pico-8 play session: no input (idle), after a click and taps of 🅾, ❎, 🅾+❎, 🅾 in the second before t = 0

[t = 1 s] idle ~1s (no d-pad/buttons)
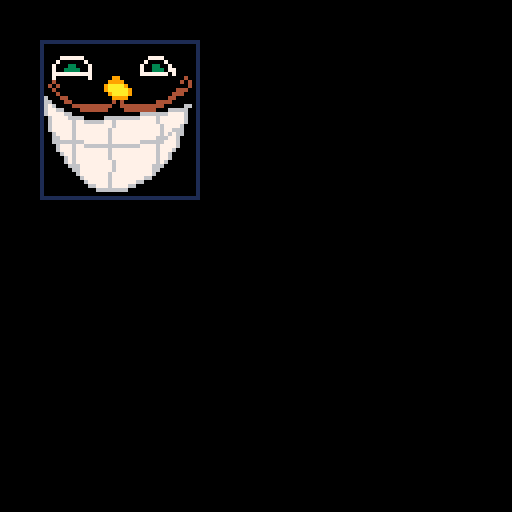

pico-8 cartridge
version 42
__lua__
function _init()

	_upd=blank
	_drw=blank
end

function blank() end
function _update()
	_upd()
end

function _draw()
	cls()
	spr(48,10,10,5,5)
	
 _drw()
end


-->8
--tools
function get_frame(ani,spd)
 return ani[flr(t/spd)%#ani+1]
end 
__gfx__
00000000000000000000000000000000000000000000000000000000000000000000000000044444444444444444400000000000000000000000000000000000
00000000077777000777770007777700077777000777770007777700000000000000000004455555555555555555544000000000000444444444444444444000
00700700077777500777075007770750070707500707075007070750000000000000000045555555555555555555555400000000044444444444444444444440
00077000077077500777775007707750077777500770775007575750000000000000000045555555555555555555555400000000444444444444444444444444
00077000077777500707775007077750070707500707075007070750000000000000000044455555555555555555544400000000444444444444444444444444
00700700077777500777775007777750077777500777775007777750000000000000000044444444444444444444444400000000444444444444444444444444
00000000005555500055555000555550005555500055555000555550000000000000000044444444444444444444444400000000444444444444444444444444
00000000000000000000000000000000000000000000000000000000000000000000000044444444444444444444444400000000444444444444444444444444
00000000777777707777777077777770777777707777777077777770000000000000000044444444444444444444444400000000444444444444444444444444
00000000777777757777707577777075707770757077707570777075000000000000000044444444444444444444444400000000444444444444444444444444
00000000777777757777777577777775777777757777777577777775000000000000000044444444444444444444444400000000444444444444444444444444
00000000777077757777777577707775777777757770777570777075000000000000000044444444444444444444444400000000444444444444444444444444
00000000777777757777777577777775777777757777777577777775000000000000000044444444444444444444444400000000444444444444444444444444
00000000777777757077777570777775707770757077707570777075000000000000000044444444444444444444444400000000444444444444444444444444
00000000777777757777777577777775777777757777777577777775000000000000000044444444444444444444444400000000444444444444444444444444
00000000055555550555555505555555055555550555555505555555000000000000000044444444444444444444444400000000444444444444444444444444
00000000777777707777777077777770777777707777777077777770000000000022250044444444444444444444444400000000444444444444444444444444
00000000777077757700077577788775777070757877787570777075000000000288825044444444444444444444444400000000444444444444444444444444
00000000770007757770777577877875777007757778777577777775000000002886882544444444444444444444444400000000444444444444444444444444
00000000700000757770707577788775777070757877787570707075000000002868682544444444444444444444444400000000444444444444444444444444
00000000700000757077077578777875707777757778777577777775022222202868682544444444444444444444444400000000444444444444444444444444
00000000777077757007777578877775700777757877787570777075286868622886882544444444444444444444444400000000444444444444444444444444
00000000777777757777777577777775777777757777777577777775286868620288825044444444444444444444444400000000445555555555555555555544
00000000055555550555555505555555055555550555555505555555022222200022250004444444444444444444444000000000455555555555555555555554
11111111111111111111111111111111111111111111111111111111111111111111111111111111111111111111111111111111111111111111111100000000
10000000000000000000000000000000000000011000000055555555555555555555500000000001100000000000000000000000000000000000000100000000
10000000000000000000000000000000000000011000000555555555555555555555550000000001100000000000000000000000000044400000000100000000
10000000000000000000000000000000000000011000000555555555555555555555555000000001100000000000044440004444444444444444000100000000
10000777777000000000000000077770000000011500000555555555555555555555555000000001100000000044444444444444044444444000000100000000
10007000000700000000000000700007000000011055555555555555555555555555555500000051100000044444444444000000440000044400000100000000
10070003300070000000000007003300700000011004400000000000000000000000000055555501100004444444000000000000000000044400000100000000
10070033330070000000000007003330770000011004440006666600000000666666000000440001100044444400000000000000000000044400000100000000
10077777777770000000000007777777070000011004440060044060000006000440600000440001100444440000444000000000004440044400000100000000
10070000000070000099000000000000000040011004440060044060000006000440600000440001104444000044400000000000444000044400000100000000
10040000000000000999900000000000000404011000440006666600000000666666000000440001100400044440000000000444466600004400000100000000
10404000000000009aaaa90000000000000004011000440000000000000000000000000000440001100400440666660000004406600060004440000100000000
10040000000000009aaaaa9000000000004440011000440000000000000000000000000000440001100400006440006000000064400060004440000100000000
100040000000000009aaaa9000000000044400011000440000000000000000000000000000440001100040006440006000000064400060004440000100000000
16000440000000000099990000000000440000011000400000000000000000000000000000400001100040006000006000000060000060000440000100000000
16600044000000000040400000000444400000011000400000000000000000000000000000400001100044006666666000000066666660004400000100000000
16760000444444444400444444444440000066011004400000044444444444444440000000400001100004000000000000000000000000004400000100000000
16776600004444444000044444444000666660011004440000444444444444444444400004400001100004400000000000000000000000044000000100000000
16777766000000000000000006666666777760011004440004444444440000000444444004400001100004400000000000000000000000044000000100000000
10677776666000006666666667777677777760011004440000000000000005550000000004400001100000440000004444444400000000440000000100000000
10677777677666667767777777777677777760011004440000000000000054545000000004400001100000040004444444444444000000400000000100000000
10677777677777777767777777777767777600011000400000006666666654825666600004000001100000000444444444444444440000000000000100000000
10677777677777777677777777777767766600011000440000000000000054485000000004000001100000004444000000000004444400000000000100000000
10067777677777777677777777777767676600011000440000000000000005550000000040000001100000044446666666666600044440000000000100000000
10066777677777777677777777777666776000011000040000000000000000000000000040000001100000444466666666666660444444000000000100000000
10066666666777777677777776666667776000011000040000000000044440000000000040000001100004440060000000000060004444440000000100000000
10006777677666666666666667777677776000011000004000000000004444000000000040000001100004444446666666666644444440000000000100000000
10006777677777777677777777777677760000011000004400000000004444000000000040000001100000044444444444444444444440000000000100000000
10000677677777777677777777777677600000011000000444000000000440000000000440000001100000044444444444444444444440000000000100000000
10000067677777777677777777777677600000011000000044400000000000000000004400000001100000004444444444444444444400000000000100000000
10000067677777777767777777777676000000011000000004440000000000000000044000000001100000000444444444444444444400000000000100000000
10000006667777777767777777776660000000011000000000444000000000000000440000000001100000000044444444444444444000000000000100000000
10000000667777777767777777776600000000011000000000004400000000000044400000000001100000000004444444444444440000000000000100000000
10000000067777777677777777776000000000011000000000000044444444444440000000000001100000000000444444444444400000000000000100000000
10000000006777777677777777660000000000011000000000000000044444444000000000000001100000000000000044444444000000000000000100000000
10000000000677777677777766000000000000011000000000000000000000000000000000000001100000000000000000000000000000000000000100000000
10000000000066777677776600000000000000011000000000000000000000000000000000000001100000000000000000000000000000000000000100000000
10000000000000666666660000000000000000011000000000000000000000000000000000000001100000000000000000000000000000000000000100000000
10000000000000000000000000000000000000011000000000000000000000000000000000000001100000000000000000000000000000000000000100000000
11111111111111111111111111111111111111111111111111111111111111111111111111111111111111111111111111111111111111111111111100000000
